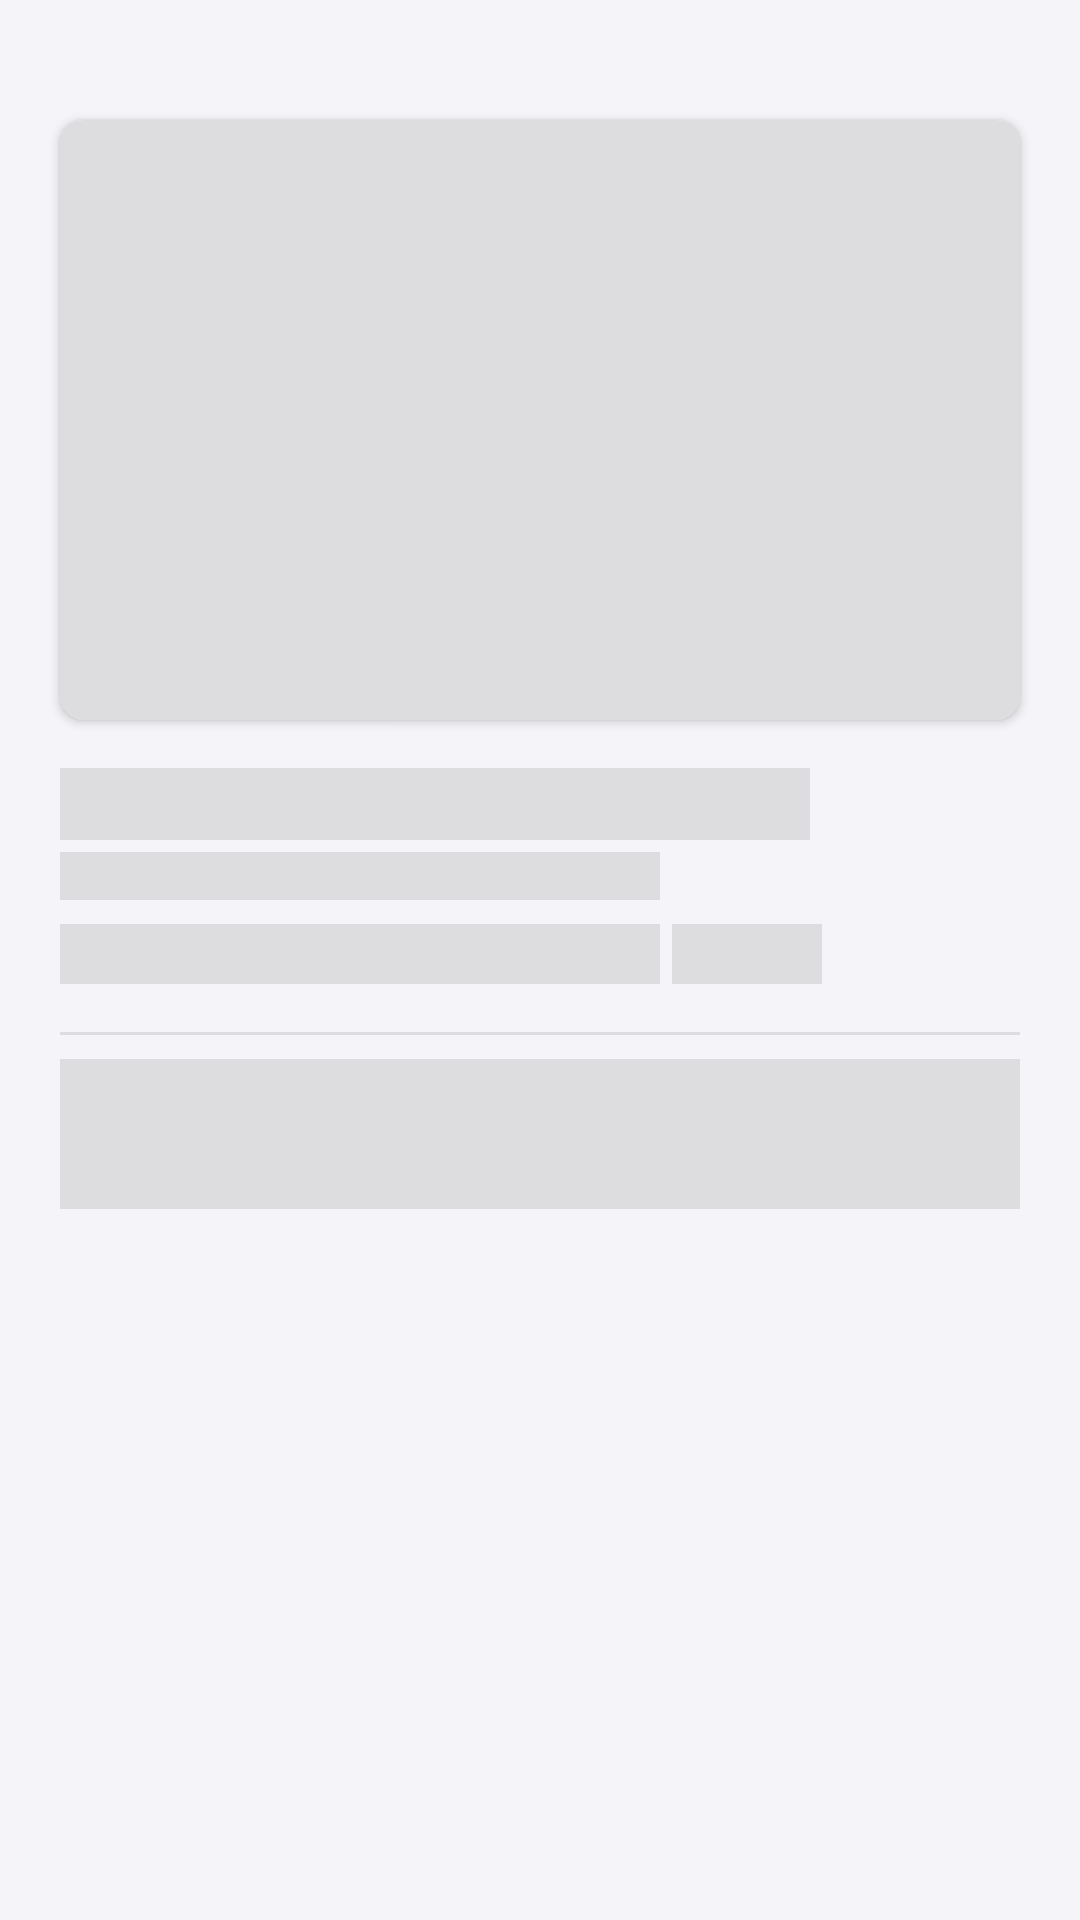

This screen was rendered from an Android layout file. Write that file and the resources it references.
<!-- AndroidManifest.xml: application theme Theme.SICapstoneDanTATekkom -->
<!-- res/layout/shimmer_fragment_mahasiswa_detail_pengumuman.xml -->
<?xml version="1.0" encoding="utf-8"?>
<LinearLayout xmlns:android="http://schemas.android.com/apk/res/android"
    xmlns:app="http://schemas.android.com/apk/res-auto"
    xmlns:tools="http://schemas.android.com/tools"
    android:layout_width="match_parent"
    android:layout_height="match_parent"
    android:layout_marginBottom="16dp"
    android:background="@color/Minimumblue"
    android:orientation="vertical"
    tools:context=".presentation.ui.beranda.mahasiswaberanda.action.pengumuman.detail.MahasiswaDetailPengumumanFragment">

    <androidx.cardview.widget.CardView
        android:layout_width="match_parent"
        android:layout_height="wrap_content"
        android:layout_marginStart="20dp"
        android:layout_marginTop="40dp"
        android:layout_marginEnd="20dp"
        app:cardCornerRadius="8dp">

        <ImageView
            android:id="@+id/shimmer_iv_detail_pengumuman"
            android:layout_width="match_parent"
            android:layout_height="200dp"
            android:contentDescription="@string/detail_pengumuman"
            android:scaleType="centerCrop"
            android:src="@color/shimmer_gray"
            tools:ignore="ImageContrastCheck" />

    </androidx.cardview.widget.CardView>

    <TextView
        android:id="@+id/shimmer_tv_title_pengumuman_detail"
        android:layout_width="250dp"
        android:layout_height="24dp"
        android:layout_marginStart="20dp"
        android:layout_marginTop="16dp"
        android:layout_marginEnd="20dp"
        android:background="@color/shimmer_gray"
        android:ellipsize="end"
        android:fontFamily="@font/poppinssemibold"
        android:maxLines="2"
        android:textColor="@color/RoyalBlue"
        android:textSize="14sp" />

    <TextView
        android:id="@+id/shimmer_tv_posdate_pengumuman_detail"
        android:layout_width="200dp"
        android:layout_height="16dp"
        android:layout_marginStart="20dp"
        android:layout_marginTop="4dp"
        android:layout_marginEnd="20dp"
        android:background="@color/shimmer_gray"
        android:fontFamily="@font/poppinsmedium"
        android:textColor="@color/SlateGrey"
        android:textSize="11sp"
        tools:ignore="SmallSp,TextSizeCheck,TextContrastCheck" />

    <LinearLayout
        android:layout_width="wrap_content"
        android:layout_height="wrap_content"
        android:layout_marginTop="8dp">

        <TextView
            android:id="@+id/shimmer_tv_title_link"
            android:layout_width="200dp"
            android:layout_height="20dp"
            android:layout_marginStart="20dp"
            android:background="@color/shimmer_gray"
            android:fontFamily="@font/poppinsmedium"
            android:textColor="@color/SlateGrey"
            android:textSize="11sp"
            tools:ignore="SmallSp,TextSizeCheck,TextContrastCheck" />

        <TextView
            android:id="@+id/shimmer_tv_link_text"
            android:layout_width="50dp"
            android:layout_height="20dp"
            android:layout_marginStart="4dp"
            android:background="@color/shimmer_gray"
            android:fontFamily="@font/poppinsmedium"
            android:textColor="@color/RoyalBlue"
            android:textSize="11sp"
            tools:ignore="SmallSp,TextSizeCheck,TextContrastCheck" />

    </LinearLayout>

    <View
        android:id="@+id/garis_horizontal"
        android:layout_width="match_parent"
        android:layout_height="1dp"
        android:layout_marginStart="20dp"
        android:layout_marginTop="16dp"
        android:layout_marginEnd="20dp"
        android:background="@color/shimmer_gray" />

    <TextView
        android:id="@+id/shimmer_tv_content_pengumuman_detail"
        android:layout_width="match_parent"
        android:layout_height="50dp"
        android:layout_gravity="center_vertical|end"
        android:layout_marginStart="20dp"
        android:layout_marginTop="8dp"
        android:layout_marginEnd="20dp"
        android:background="@color/shimmer_gray"
        android:fontFamily="@font/poppinsmedium"
        android:gravity="start|end"
        android:textColor="@color/lightblue"
        android:textSize="11sp" />


</LinearLayout>
<!-- resources referenced by this layout -->
<resources>
  <color name="Minimumblue">#F5F5F9</color>
  <color name="RoyalBlue">#1C53C5</color>
  <color name="SlateGrey">#787A91</color>
  <color name="lightblue">#3D475D</color>
  <color name="shimmer_gray">#DDDDDF</color>
  <string name="detail_pengumuman">Detail Pengumuman</string>
  <style name="Theme.SICapstoneDanTATekkom" parent="Base.Theme.SICapstoneDanTATekkom" />
  <style name="Base.Theme.SICapstoneDanTATekkom" parent="Theme.Material3.DayNight.NoActionBar">
          
          
  
          <item name="colorPrimary">@color/RoyalBlue</item>
          <item name="colorPrimaryVariant">@color/RoyalBlue</item>
          <item name="colorOnPrimary">@color/RoyalBlue</item>
          
          <item name="colorSecondary">@color/DarkGrey</item>
          <item name="colorSecondaryVariant">@color/DarkGrey</item>
          <item name="colorOnSecondary">@color/DarkGrey</item>
          
          <item name="android:statusBarColor">@color/White</item>
          <item name="android:windowLightStatusBar">true</item>
          
          <item name="android:windowContentTransitions">true</item>
      </style>
  <color name="DarkGrey">#A4A6B9</color>
  <color name="White">#FFFFFFFF</color>
</resources>
